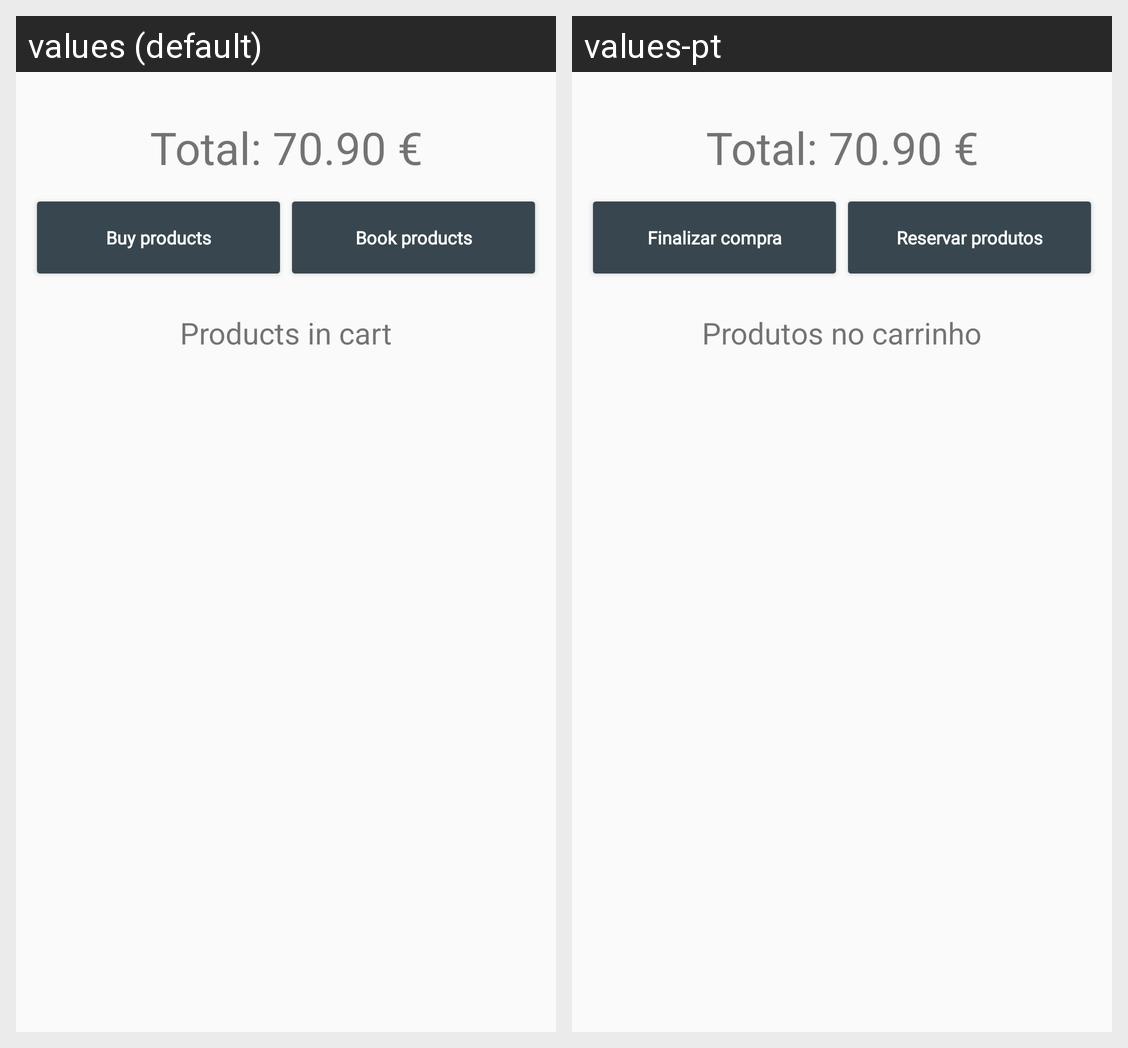

The same Android screen rendered under two of its app's locales, left to right. List the strings drawn on it with the default value and each locale's translation.
Android screen res/layout/fragment_cart.xml rendered under 2 locales, left to right: values (default), values-pt. Device: Nexus 5 (rendered at 1080×1920; each locale shown at half size, 540×960, under a caption strip naming it); theme AppTheme.
Strings drawn on this screen, with the default value and each locale's value (text and hints the layout hard-codes, and strings that could not be matched under every locale, appear in the picture but are not listed):

fimCompra
  values: Buy products
  values-pt: Finalizar compra

fimReserva
  values: Book products
  values-pt: Reservar produtos

produtosCarrinho
  values: Products in cart
  values-pt: Produtos no carrinho
